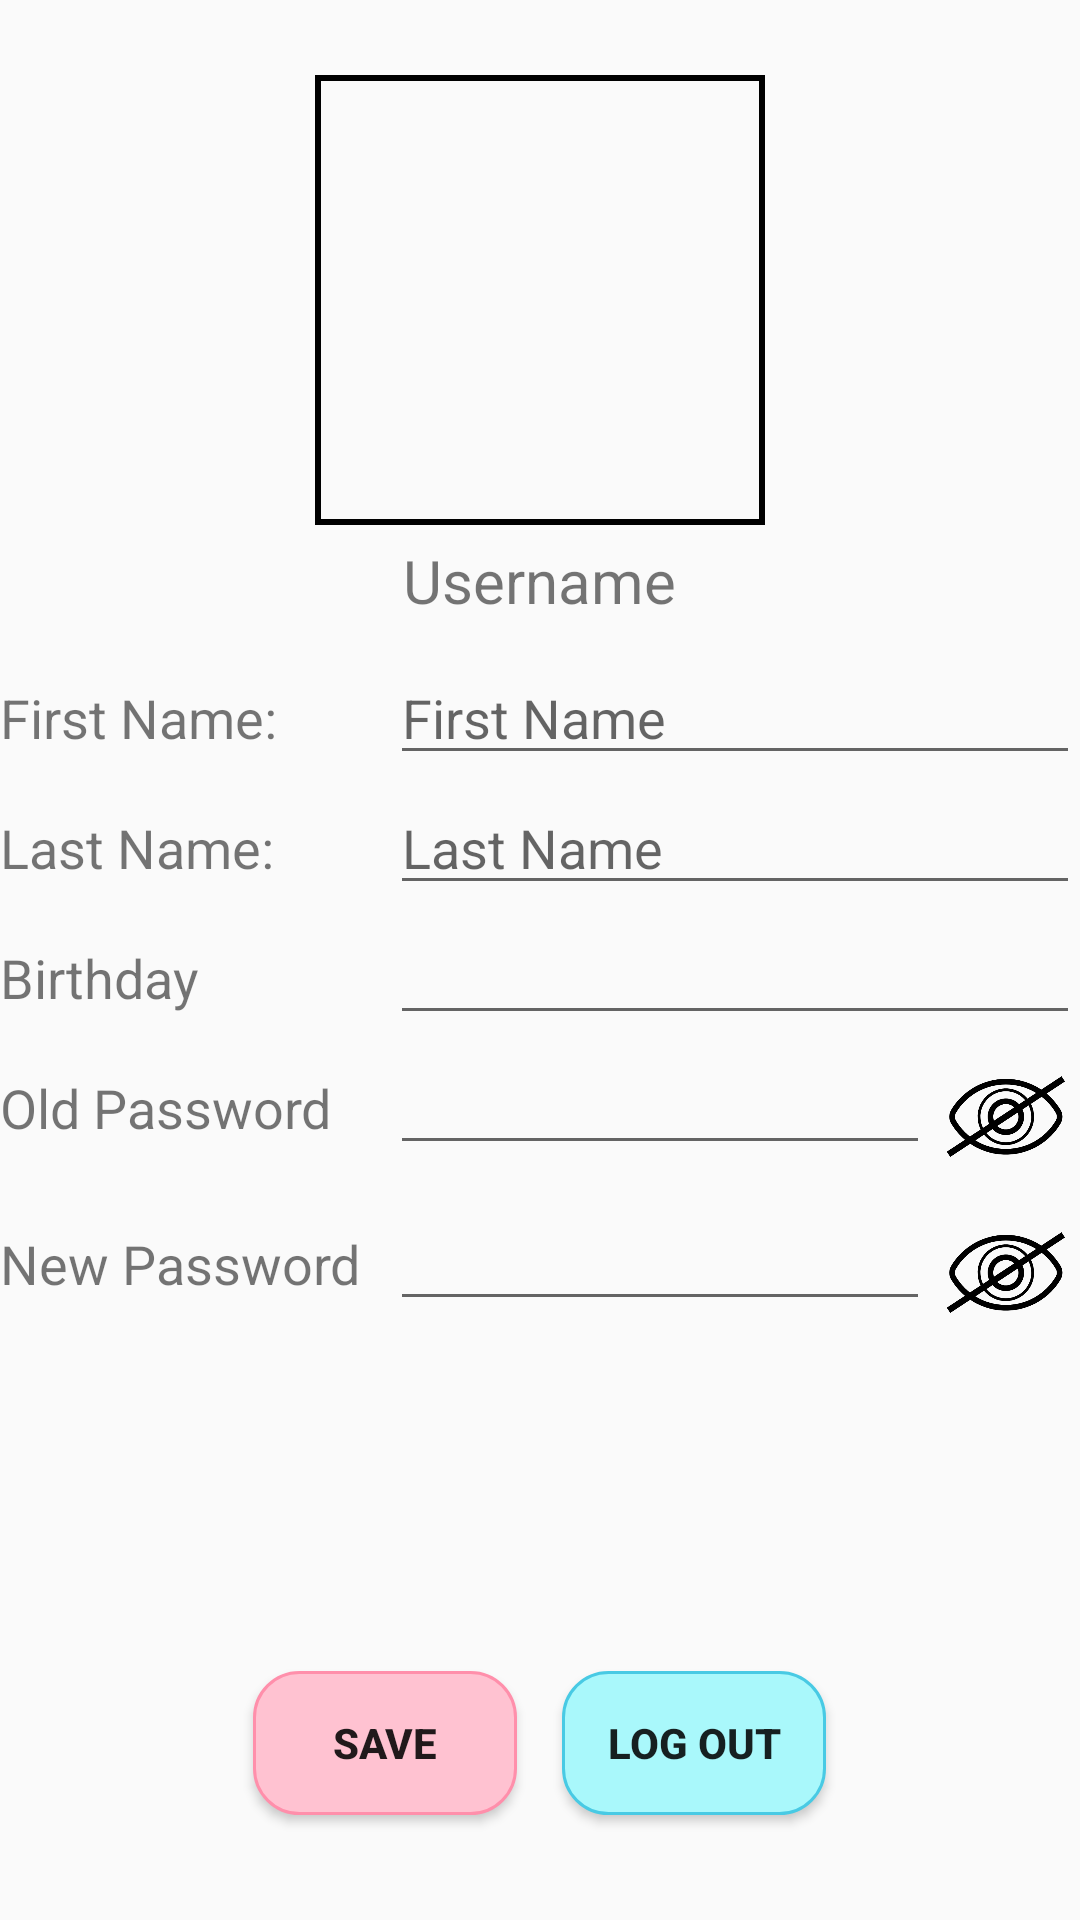

Layout XML and referenced resources for this Android screen:
<!-- AndroidManifest.xml: application theme Theme.EHospitalAppointmentManagementApp -->
<!-- res/layout/fragment_patientprofile.xml -->
<?xml version="1.0" encoding="utf-8"?>
<FrameLayout xmlns:android="http://schemas.android.com/apk/res/android"
    xmlns:app="http://schemas.android.com/apk/res-auto"
    xmlns:tools="http://schemas.android.com/tools"
    android:layout_width="match_parent"
    android:layout_height="match_parent"
    tools:context=".patientprofile">

    <LinearLayout
        android:layout_width="match_parent"
        android:layout_height="match_parent"
        android:orientation="vertical">

        <ScrollView
            android:layout_marginTop="25dp"
            android:layout_width="match_parent"
            android:layout_marginBottom="15dp"
            android:layout_height="500dp">

            <LinearLayout
                android:layout_width="match_parent"
                android:layout_height="wrap_content"
                android:orientation="vertical" >

                <ImageButton
                    android:id="@+id/propic"
                    android:layout_width="150dp"
                    android:layout_height="150dp"
                    android:layout_marginBottom="5dp"
                    android:layout_gravity="center"
                    android:background="@drawable/img"
                    tools:src="@tools:sample/avatars"
                    android:onClick="changeProfilePictureOfPatient"/>

                <TextView
                    android:id="@+id/textView11"
                    android:layout_width="wrap_content"
                    android:layout_height="wrap_content"
                    android:layout_marginBottom="10dp"
                    android:layout_gravity="center"
                    android:text="Username"
                    android:textSize="20dp" />

                <LinearLayout
                    android:layout_width="match_parent"
                    android:layout_height="wrap_content"
                    android:layout_marginBottom="2dp"
                    android:orientation="horizontal">

                    <TextView
                        android:id="@+id/textView1"
                        android:layout_width="130dp"
                        android:layout_height="wrap_content"
                        android:text="First Name:"
                        android:textSize="18sp" />

                    <EditText
                        android:id="@+id/patientprofilefirstname"
                        android:layout_width="0dp"
                        android:layout_height="wrap_content"
                        android:layout_weight="1"
                        android:hint="First Name"
                        android:inputType="textPersonName" />
                </LinearLayout>

                
                <LinearLayout
                    android:layout_width="match_parent"
                    android:layout_height="wrap_content"
                    android:layout_marginBottom="2dp"
                    android:orientation="horizontal">

                    <TextView
                        android:id="@+id/textView12"
                        android:layout_width="130dp"
                        android:layout_height="wrap_content"
                        android:text="Last Name:"
                        android:textSize="18sp" />

                    <EditText
                        android:id="@+id/patientprofilelastname"
                        android:layout_width="0dp"
                        android:layout_height="wrap_content"
                        android:layout_weight="1"
                        android:hint="Last Name"
                        android:inputType="textPersonName" />
                </LinearLayout>
                <LinearLayout
                    android:layout_width="match_parent"
                    android:layout_height="wrap_content"
                    android:layout_marginBottom="2dp"
                    android:orientation="horizontal">

                    <TextView
                        android:id="@+id/textView13"
                        android:layout_width="130dp"
                        android:layout_height="wrap_content"
                        android:textSize="18dp"
                        android:text="Birthday " />

                    <EditText
                        android:id="@+id/profilebirthday"
                        android:layout_width="fill_parent"
                        android:layout_height="wrap_content"
                        android:ems="10"
                        android:focusable="false"
                        android:clickable="true" />
                </LinearLayout>

                <LinearLayout
                    android:layout_width="match_parent"
                    android:layout_height="wrap_content"
                    android:layout_marginBottom="2dp"
                    android:orientation="horizontal">

                    <TextView
                        android:id="@+id/textView16"
                        android:layout_width="130dp"
                        android:layout_height="wrap_content"
                        android:textSize="18dp"
                        android:text="Old Password" />

                    <EditText
                        android:id="@+id/profilepw"
                        android:layout_width="0dp"
                        android:layout_height="wrap_content"
                        android:layout_weight="1"
                        android:inputType="textPassword"
                        android:text="" />

                    <ImageButton
                        android:id="@+id/toggleOldPassword"
                        android:layout_width="50dp"
                        android:layout_height="50dp"
                        android:background="@null"
                        android:scaleType="centerCrop"
                        android:src="@drawable/ic_eye_closed" />
                </LinearLayout>
                <LinearLayout
                    android:layout_width="match_parent"
                    android:layout_height="wrap_content"
                    android:orientation="horizontal">

                    <TextView
                        android:id="@+id/textView17"
                        android:layout_width="130dp"
                        android:layout_height="wrap_content"
                        android:layout_marginBottom="2dp"
                        android:textSize="18dp"
                        android:text="New Password" />

                    <EditText
                        android:id="@+id/profilepwc"
                        android:layout_width="0dp"
                        android:layout_height="wrap_content"
                        android:layout_weight="1"
                        android:inputType="textPassword"
                        android:text="" />

                    <ImageButton
                        android:id="@+id/toggleNewPassword"
                        android:layout_width="50dp"
                        android:layout_height="50dp"
                        android:scaleType="centerCrop"
                        android:background="@null"
                        android:src="@drawable/ic_eye_closed" />
                </LinearLayout>



            </LinearLayout>
        </ScrollView>




            <LinearLayout
                android:layout_width="match_parent"
                android:layout_height="fill_parent"
                android:layout_marginBottom="25dp"
                android:gravity="center|bottom"

                android:orientation="horizontal">

                <Button
                    android:id="@+id/savebutton"
                    android:layout_width="wrap_content"
                    android:layout_height="wrap_content"
                    android:textStyle="bold"
                    android:layout_marginRight="15dp"
                    android:layout_marginBottom="5dp"
                    android:background="@drawable/buttonpink"
                    android:text="Save" />

                <Button
                    android:id="@+id/logoutbutton"
                    android:background="@drawable/buttonblue"
                    android:layout_width="wrap_content"
                    android:textStyle="bold"
                    android:layout_marginBottom="5dp"
                    android:layout_height="wrap_content"
                    android:text="Log Out" />
            </LinearLayout>

        </LinearLayout>

</FrameLayout>
<!-- resources referenced by this layout -->
<resources>
  <!-- drawable buttonblue (drawable-v24) -->
  <?xml version="1.0" encoding="utf-8"?>
  <selector xmlns:android="http://schemas.android.com/apk/res/android">
      <item android:state_pressed="false">
          <shape android:shape="rectangle">
              <corners android:radius="15dp" />
              <solid android:color="#A9F8FB" />
              <stroke
                  android:width="1dip"
                  android:color="#48cae4" />
              <padding
                  android:bottom="5dp"
                  android:left="5dp"
                  android:right="5dp"
                  android:top="5dp" />
          </shape>
      </item>
      <item android:state_pressed="true">
          <shape android:shape="rectangle">
              <corners android:radius="15dp" />
              <solid android:color="#A9F8FB" />
              <stroke
                  android:width="2dip"
                  android:color="#0077b6" />
              <padding
                  android:bottom="5dp"
                  android:left="5dp"
                  android:right="5dp"
                  android:top="5dp" />
          </shape>
      </item>
  </selector>
  <!-- drawable buttonpink (drawable-v24) -->
  <?xml version="1.0" encoding="utf-8"?>
  <selector xmlns:android="http://schemas.android.com/apk/res/android">
      <item android:state_pressed="false">
          <shape android:shape="rectangle">
              <corners android:radius="15dp" />
              <solid android:color="#ffc2d1" />
              <stroke
                  android:width="1dip"
                  android:color="#ff8fab" />
              <padding
                  android:bottom="5dp"
                  android:left="5dp"
                  android:right="5dp"
                  android:top="5dp" />
          </shape>
      </item>
      <item android:state_pressed="true">
          <shape android:shape="rectangle">
              <corners android:radius="15dp" />
              <solid android:color="#ffc2d1" />
              <stroke
                  android:width="2dip"
                  android:color="#fb6f92" />
              <padding
                  android:bottom="5dp"
                  android:left="5dp"
                  android:right="5dp"
                  android:top="5dp" />
          </shape>
      </item>
  </selector>
  <!-- drawable ic_eye_closed: png bitmap (drawable, 18506 bytes) -->
  <!-- drawable img (drawable-v24) -->
  <?xml version="1.0" encoding="utf-8"?>
  <selector xmlns:android="http://schemas.android.com/apk/res/android">
      <item android:state_pressed="false">
          <shape android:shape="rectangle">
              <stroke
                  android:width="2dip"
                  android:color="@color/black" />
          </shape>
      </item>
      <item android:state_pressed="true">
          <shape android:shape="rectangle">
              <solid android:color="@color/black" />
              <stroke
                  android:width="3dip"
                  android:color="@color/black" />
  
          </shape>
      </item>
  </selector>
  <style name="Theme.EHospitalAppointmentManagementApp" parent="Theme.AppCompat.Light.DarkActionBar">
          
          <item name="colorPrimary">@color/purple_500</item>
          <item name="colorPrimaryDark">@color/purple_700</item>
          <item name="colorAccent">@color/teal_200</item>
          
      </style>
  <!-- not gathered from this repository: default colours our renderer supplied (Android Studio template values) -->
  <color name="purple_500">#FF6200EE</color>
  <color name="purple_700">#FF3700B3</color>
  <color name="teal_200">#FF03DAC5</color>
  <color name="black">#FF000000</color>
</resources>
